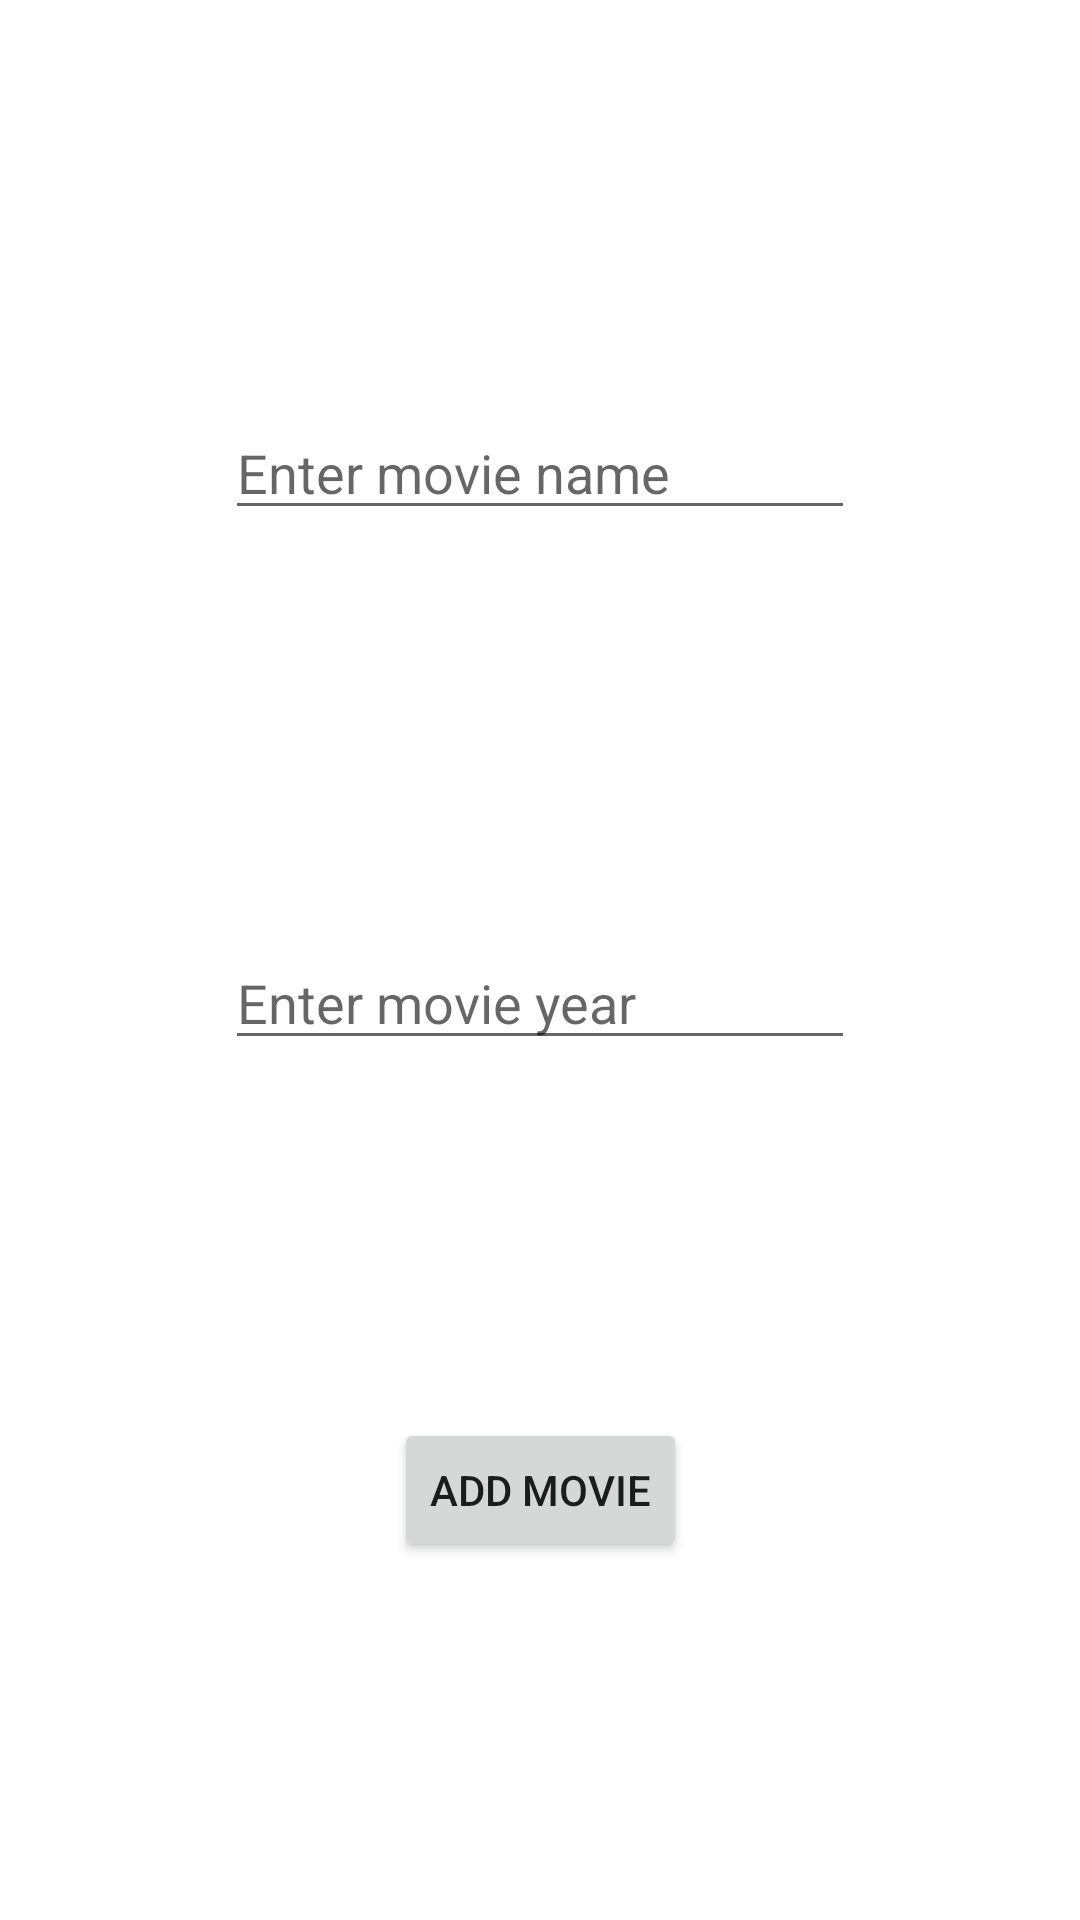

Write the Android layout XML for this screen, with the resource values it uses.
<!-- AndroidManifest.xml: application theme Theme.DataUpdateDemo -->
<!-- res/layout/activity_add.xml -->
<?xml version="1.0" encoding="utf-8"?>
<androidx.constraintlayout.widget.ConstraintLayout xmlns:android="http://schemas.android.com/apk/res/android"
    xmlns:app="http://schemas.android.com/apk/res-auto"
    xmlns:tools="http://schemas.android.com/tools"
    android:layout_width="match_parent"
    android:layout_height="match_parent">

    <Button
        android:id="@+id/create"
        android:layout_width="wrap_content"
        android:layout_height="wrap_content"
        android:layout_marginStart="8dp"
        android:layout_marginEnd="8dp"
        android:text="@string/add_movie"
        app:layout_constraintBottom_toBottomOf="parent"
        app:layout_constraintEnd_toEndOf="parent"
        app:layout_constraintStart_toStartOf="parent"
        app:layout_constraintTop_toBottomOf="@+id/editMovieYear" />

    <EditText
        android:id="@+id/editMovieName"
        android:layout_width="wrap_content"
        android:layout_height="wrap_content"
        android:hint="@string/hint_movie_name"
        android:layout_marginTop="16dp"
        android:ems="10"
        android:inputType="textPersonName"
        app:layout_constraintBottom_toTopOf="@+id/editMovieYear"
        app:layout_constraintEnd_toEndOf="parent"
        app:layout_constraintHorizontal_bias="0.5"
        app:layout_constraintStart_toStartOf="parent"
        app:layout_constraintTop_toTopOf="parent" />

    <EditText
        android:id="@+id/editMovieYear"
        android:layout_width="wrap_content"
        android:layout_height="wrap_content"
        android:layout_marginTop="16dp"
        android:ems="10"
        android:inputType="number"
        android:hint="@string/hint_movie_year"
        app:layout_constraintBottom_toTopOf="@+id/create"
        app:layout_constraintEnd_toEndOf="parent"
        app:layout_constraintHorizontal_bias="0.5"
        app:layout_constraintStart_toStartOf="parent"
        app:layout_constraintTop_toBottomOf="@+id/editMovieName" />
</androidx.constraintlayout.widget.ConstraintLayout>
<!-- resources referenced by this layout -->
<resources>
  <string name="add_movie">Add Movie</string>
  <string name="hint_movie_name">Enter movie name</string>
  <string name="hint_movie_year">Enter movie year</string>
  <style name="Theme.DataUpdateDemo" parent="Theme.MaterialComponents.DayNight.DarkActionBar">
          
          <item name="colorPrimary">@color/purple_500</item>
          <item name="colorPrimaryVariant">@color/purple_700</item>
          <item name="colorOnPrimary">@color/white</item>
          
          <item name="colorSecondary">@color/teal_200</item>
          <item name="colorSecondaryVariant">@color/teal_700</item>
          <item name="colorOnSecondary">@color/black</item>
          
          <item name="android:statusBarColor" tools:targetApi="l">?attr/colorPrimaryVariant</item>
          
      </style>
  <!-- not gathered from this repository: default colours our renderer supplied (Android Studio template values) -->
  <color name="purple_500">#FF6200EE</color>
  <color name="purple_700">#FF3700B3</color>
  <color name="teal_200">#FF03DAC5</color>
  <color name="teal_700">#FF018786</color>
  <color name="black">#FF000000</color>
  <color name="white">#FFFFFFFF</color>
</resources>
